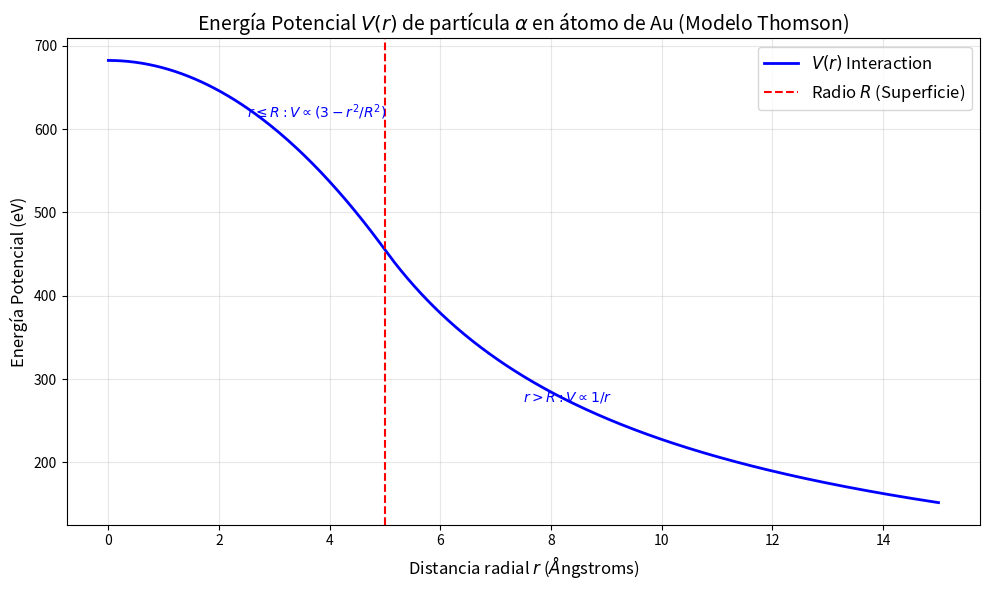

Reproduce this figure in Python.
import numpy as np
import matplotlib.pyplot as plt

# --- 1. Definición de Constantes ---
k = 8.98755e9        # Constante de Coulomb (N·m^2/C^2)
e_charge = 1.6022e-19 # Magnitud de la carga elemental (C)

# Parámetros del problema
Z_gold = 79          # Número atómico del Oro
Q = Z_gold * e_charge # Carga del átomo (Positiva)
q = 2 * e_charge     # Carga de la partícula alfa (Positiva)

# Radio del átomo (convertido de cm a metros)
# R = 5e-8 cm = 5e-10 m
R = 5e-10 

# --- 2. Definición de la Función de Potencial V(r) ---
def potential_energy(r, R, k, Q, q):
    """
    Calcula V(r) en Joules.
    r: distancia desde el centro (array o escalar)
    """
    # Preparamos un array del mismo tamaño que r lleno de ceros
    V = np.zeros_like(r)
    
    # Caso 1: r <= R (Dentro de la esfera - Potencial de oscilador)
    mask_inside = r <= R
    # Fórmula: (kQq / 2R) * (3 - (r/R)^2)
    term_constant = (k * Q * q) / (2 * R)
    V[mask_inside] = term_constant * (3 - (r[mask_inside]**2 / R**2))
    
    # Caso 2: r > R (Fuera de la esfera - Potencial de Coulomb)
    mask_outside = r > R
    # Fórmula: kQq / r
    V[mask_outside] = (k * Q * q) / r[mask_outside]
    
    return V

# --- 3. Generación de datos para la gráfica ---
# Creamos un rango de distancias r.
# Desde 0 hasta 3 veces el radio para ver bien el comportamiento fuera.
r_values = np.linspace(0, 3*R, 500) 

# Evitamos la división por cero en el primer punto si r=0 empieza el array
# (aunque nuestra fórmula interna maneja r=0 bien, es buena práctica)
if r_values[0] == 0:
    r_values = r_values[1:] 
    # Reinsertamos 0 al inicio manualmente para la gráfica completa
    r_values = np.insert(r_values, 0, 0)

# Calculamos V en Joules
V_joules = potential_energy(r_values, R, k, Q, q)

# Convertimos a Electronvoltios (eV)
# 1 eV = 1.6022e-19 J
V_eV = V_joules / e_charge

# --- 4. Graficar ---
plt.figure(figsize=(10, 6))

# Trazar la curva
plt.plot(r_values * 1e10, V_eV, label=r'$V(r)$ Interaction', color='b', linewidth=2)

# Línea vertical para marcar el Radio R (convertido a Angstroms para el eje X)
plt.axvline(x=R * 1e10, color='r', linestyle='--', label=r'Radio $R$ (Superficie)')

# Estilizado
plt.title(r'Energía Potencial $V(r)$ de partícula $\alpha$ en átomo de Au (Modelo Thomson)', fontsize=14)
plt.xlabel(r'Distancia radial $r$ ($\AA$ngstroms)', fontsize=12)
plt.ylabel(r'Energía Potencial (eV)', fontsize=12)
plt.grid(True, alpha=0.3)
plt.legend(fontsize=12)

# Anotación de las fórmulas en el gráfico
plt.text(0.5 * R * 1e10, max(V_eV)*0.9, r'$r \leq R: V \propto (3 - r^2/R^2)$', fontsize=10, color='blue')
plt.text(1.5 * R * 1e10, max(V_eV)*0.4, r'$r > R: V \propto 1/r$', fontsize=10, color='blue')

plt.tight_layout()
plt.show()

# Imprimir el valor máximo (en el centro)
V_max = (k * Q * q) / (2 * R) / e_charge * 3
print(f"Energía potencial máxima en el centro (r=0): {V_max:.2f} eV")
print(f"Energía potencial en la superficie (r=R): {V_max/1.5:.2f} eV")
